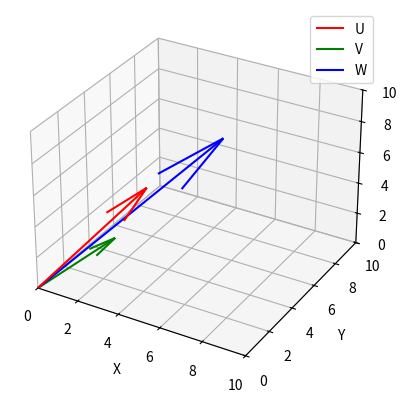

The matplotlib source for this figure:
# type: ignore


import numpy as np
import matplotlib.pyplot as plt

U = np.array([3, 4, 5])
V = np.array([2, 3, 2])
W = np.add(U, V)

ax = plt.figure().add_subplot(projection='3d')
ax.set_xlim([0, 10])
ax.set_ylim([0, 10])
ax.set_zlim([0, 10])

 # Plotta i vettori U, V, W dall'origine
ax.quiver([0], [0], [0], [U[0]], [U[1]], [U[2]], label='U', color='r')  # U
ax.quiver([0], [0], [0], [V[0]], [V[1]], [V[2]], label='V', color='g')  # V
ax.quiver([0], [0], [0], [W[0]], [W[1]], [W[2]], label='W', color='b')  # W

ax.set_xlabel('X')
ax.set_ylabel('Y')
ax.set_zlabel('Z')
ax.legend()
plt.show()